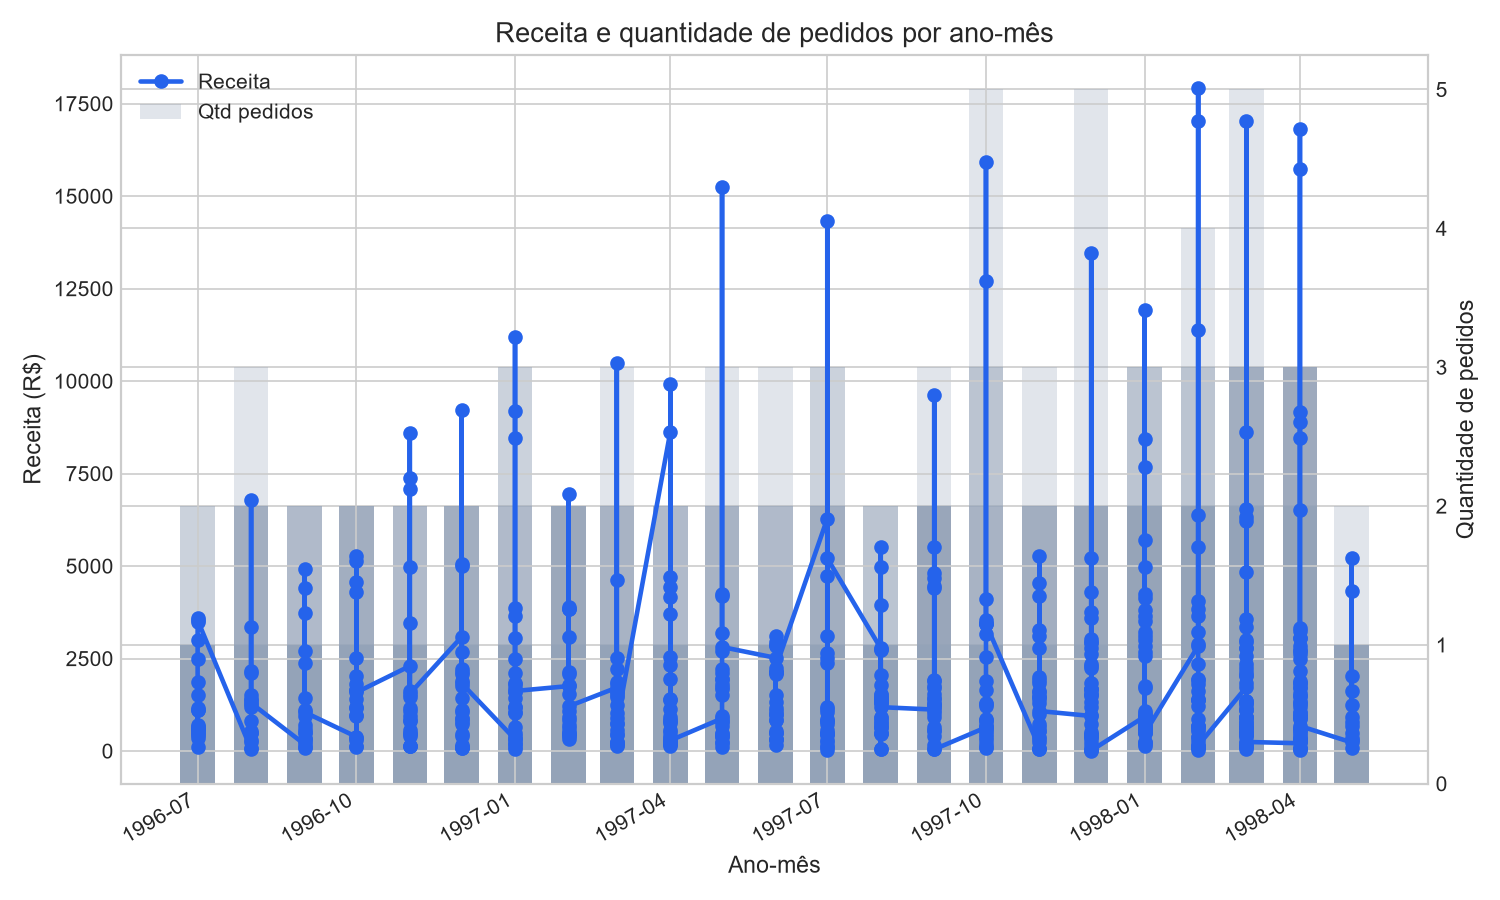

Data behind this chart, as committed beside it:
mes_referencia, receita_mes, qtd_pedidos_mes
1996-07-01, 1863, 1
1996-07-01, 100.8, 1
1996-07-01, 346.6, 1
1996-07-01, 556.6, 1
1996-07-01, 3489, 2
1996-07-01, 3598, 1
1996-07-01, 695.6, 1
1996-07-01, 517.8, 1
1996-07-01, 584.0, 1
1996-07-01, 1176, 1
1996-07-01, 440.0, 1
1996-07-01, 2997, 2
1996-07-01, 1101, 1
1996-07-01, 642.2, 1
1996-07-01, 2490, 1
1996-07-01, 1505, 1
1996-07-01, 654.1, 1
1996-07-01, 448.0, 1
1996-07-01, 1120, 1
1996-07-01, 3537, 1
1996-08-01, 48.0, 1
1996-08-01, 479.4, 1
1996-08-01, 1269, 2
1996-08-01, 291.8, 1
1996-08-01, 1201, 1
1996-08-01, 497.5, 1
1996-08-01, 1521, 2
1996-08-01, 1376, 1
1996-08-01, 6797, 3
1996-08-01, 2102, 2
1996-08-01, 3344, 2
1996-08-01, 538.6, 1
1996-08-01, 80.1, 1
1996-08-01, 819.0, 1
1996-08-01, 1415, 1
1996-08-01, 241.9, 2
1996-08-01, 2169, 1
1996-08-01, 1296, 1
1996-09-01, 182.4, 1
1996-09-01, 349.5, 1
1996-09-01, 1118, 1
1996-09-01, 3741, 1
1996-09-01, 268.8, 1
1996-09-01, 954.4, 1
1996-09-01, 608.0, 1
1996-09-01, 1420, 1
1996-09-01, 498.5, 1
1996-09-01, 336.0, 1
1996-09-01, 88.8, 1
1996-09-01, 516.8, 1
1996-09-01, 121.6, 1
1996-09-01, 2709, 1
1996-09-01, 2370, 2
1996-09-01, 4929, 2
1996-09-01, 712.0, 2
1996-09-01, 4407, 2
1996-09-01, 1051, 1
1996-10-01, 384.4, 2
1996-10-01, 1661, 2
1996-10-01, 1393, 2
... 576 more rows
